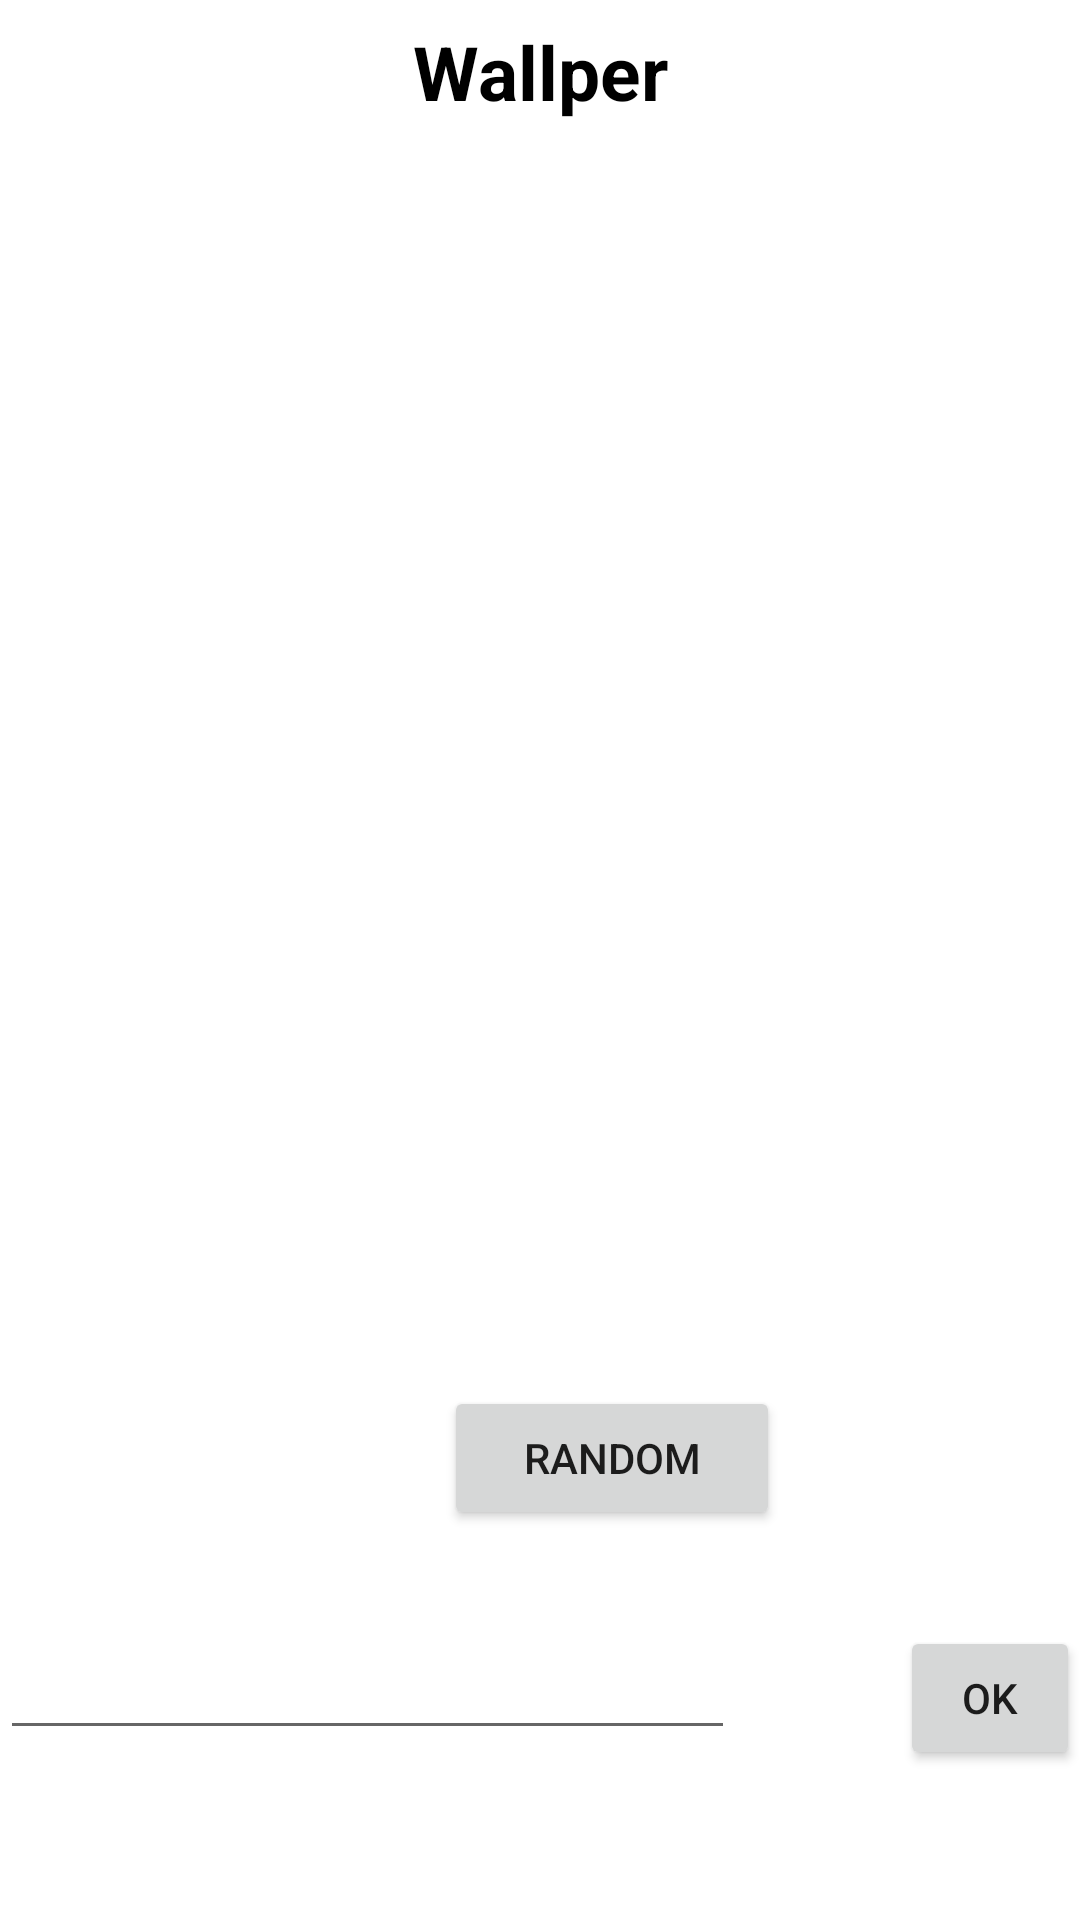

Android layout source for this screen:
<!-- AndroidManifest.xml: application theme Theme.Kotlin2dz -->
<!-- res/layout/fragment_random.xml -->
<?xml version="1.0" encoding="utf-8"?>
<androidx.constraintlayout.widget.ConstraintLayout xmlns:android="http://schemas.android.com/apk/res/android"
    xmlns:tools="http://schemas.android.com/tools"
    android:layout_width="match_parent"
    android:layout_height="match_parent"
    xmlns:app="http://schemas.android.com/apk/res-auto"
    tools:context=".ui.fragment.RandomFragment">

    <TextView
        android:id="@+id/title"
        android:text="Wallper"
        android:textSize="25sp"
        android:textColor="@color/black"
        android:textStyle="bold"
        app:layout_constraintTop_toTopOf="parent"
        android:layout_marginTop="7dp"
        app:layout_constraintLeft_toLeftOf="parent"
        app:layout_constraintRight_toRightOf="parent"
        android:layout_width="wrap_content"
        android:layout_height="wrap_content"/>

    <ImageView
        android:id="@+id/iv_url"
        app:layout_constraintTop_toBottomOf="@id/title"
        android:layout_marginTop="30dp"
        android:layout_width="match_parent"
        android:layout_height="300dp"/>

    <Button
        android:id="@+id/btn_random"
        android:layout_width="match_parent"
        android:layout_height="wrap_content"
        android:layout_marginLeft="148dp"
        android:layout_marginBottom="130dp"
        android:layout_marginEnd="100dp"
        android:text="Random"
        app:layout_constraintBottom_toBottomOf="parent"
        app:layout_constraintLeft_toLeftOf="parent" />

    <EditText
        android:id="@+id/et_text"
        android:layout_width="match_parent"
        android:layout_height="wrap_content"
        android:layout_marginTop="32dp"
        android:layout_marginEnd="115dp"
        app:layout_constraintTop_toBottomOf="@id/btn_random"
        tools:layout_editor_absoluteX="4dp" />

    <Button
        android:id="@+id/btn_submit"
        android:text="OK"
        app:layout_constraintRight_toRightOf="parent"
        android:layout_marginLeft="300dp"
        app:layout_constraintBottom_toBottomOf="parent"
        android:layout_marginBottom="50dp"
        android:layout_width="match_parent"
        android:layout_height="wrap_content"/>
</androidx.constraintlayout.widget.ConstraintLayout>
<!-- resources referenced by this layout -->
<resources>
  <style name="Theme.Kotlin2dz" parent="Theme.MaterialComponents.DayNight.DarkActionBar">
          
          <item name="colorPrimary">@color/purple_500</item>
          <item name="colorPrimaryVariant">@color/purple_700</item>
          <item name="colorOnPrimary">@color/white</item>
          
          <item name="colorSecondary">@color/teal_200</item>
          <item name="colorSecondaryVariant">@color/teal_700</item>
          <item name="colorOnSecondary">@color/black</item>
          
          <item name="android:statusBarColor" tools:targetApi="l">?attr/colorPrimaryVariant</item>
          
      </style>
  <!-- not gathered from this repository: default colours our renderer supplied (Android Studio template values) -->
  <color name="purple_500">#FF6200EE</color>
  <color name="purple_700">#FF3700B3</color>
  <color name="teal_200">#FF03DAC5</color>
  <color name="teal_700">#FF018786</color>
  <color name="black">#FF000000</color>
  <color name="white">#FFFFFFFF</color>
</resources>
